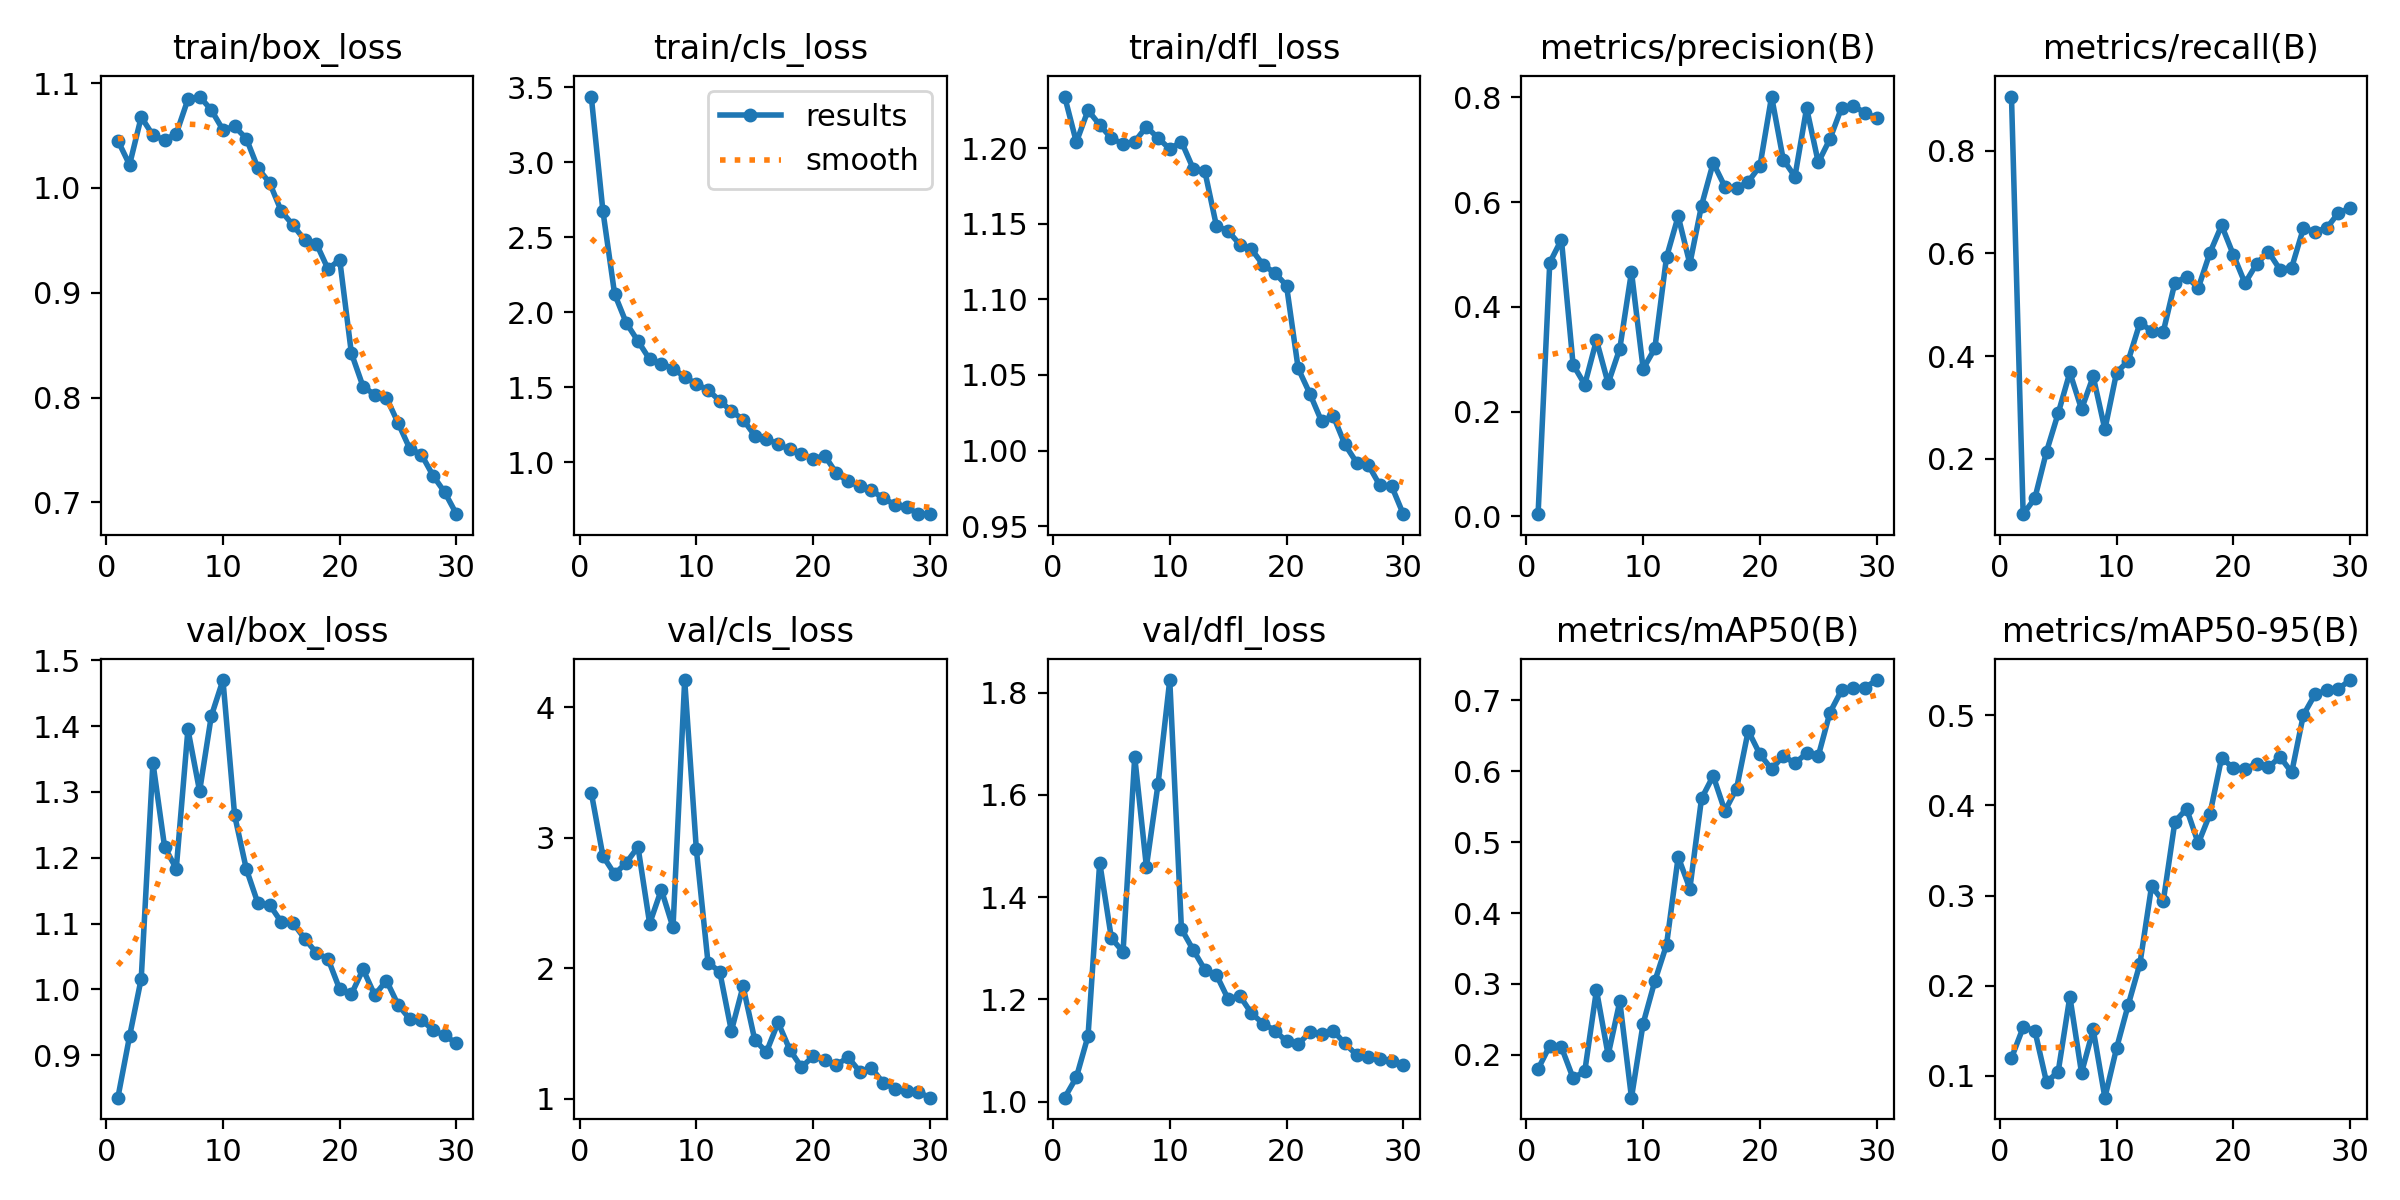

The table this chart was drawn from, first rows:
epoch, time, train/box_loss, train/cls_loss, train/dfl_loss, metrics/precision(B), metrics/recall(B), metrics/mAP50(B), metrics/mAP50-95(B), val/box_loss, val/cls_loss, val/dfl_loss, lr/pg0, lr/pg1, lr/pg2
1, 15.24, 1.045, 3.437, 1.234, 0.004, 0.9053, 0.1802, 0.1196, 0.8356, 3.344, 1.008, 0.0001222, 0.0001222, 0.0001222
2, 28.98, 1.022, 2.672, 1.204, 0.484, 0.09257, 0.2129, 0.1537, 0.9287, 2.858, 1.048, 0.0002471, 0.0002471, 0.0002471
3, 42.76, 1.068, 2.121, 1.225, 0.5284, 0.1234, 0.2109, 0.1502, 1.016, 2.72, 1.128, 0.0003632, 0.0003632, 0.0003632
4, 57.34, 1.05, 1.928, 1.215, 0.2894, 0.2142, 0.1674, 0.09294, 1.345, 2.807, 1.468, 0.0004705, 0.0004705, 0.0004705
5, 71.19, 1.046, 1.808, 1.207, 0.2514, 0.2888, 0.177, 0.1044, 1.217, 2.929, 1.32, 0.000569, 0.000569, 0.000569
6, 84, 1.052, 1.686, 1.203, 0.3363, 0.3684, 0.2913, 0.1878, 1.183, 2.341, 1.293, 0.0006587, 0.0006587, 0.0006587
7, 97.71, 1.085, 1.658, 1.204, 0.2538, 0.297, 0.1999, 0.1032, 1.395, 2.601, 1.674, 0.0007395, 0.0007395, 0.0007395
8, 110.6, 1.087, 1.624, 1.214, 0.3202, 0.3606, 0.2754, 0.1513, 1.301, 2.312, 1.459, 0.0008116, 0.0008116, 0.0008116
9, 124.2, 1.074, 1.57, 1.207, 0.4666, 0.2576, 0.1398, 0.07561, 1.415, 4.206, 1.622, 0.0008177, 0.0008177, 0.0008177
10, 137.2, 1.055, 1.521, 1.2, 0.2814, 0.3679, 0.2443, 0.1305, 1.47, 2.909, 1.825, 0.000781, 0.000781, 0.000781
11, 150, 1.059, 1.482, 1.204, 0.3205, 0.3912, 0.304, 0.1786, 1.265, 2.04, 1.338, 0.0007444, 0.0007444, 0.0007444
12, 163.1, 1.047, 1.411, 1.187, 0.4946, 0.4648, 0.355, 0.2242, 1.183, 1.974, 1.297, 0.0007077, 0.0007077, 0.0007077
13, 175.7, 1.019, 1.341, 1.185, 0.5729, 0.4494, 0.479, 0.3105, 1.131, 1.519, 1.258, 0.000671, 0.000671, 0.000671
14, 189, 1.005, 1.285, 1.149, 0.482, 0.4475, 0.4344, 0.2936, 1.129, 1.861, 1.248, 0.0006344, 0.0006344, 0.0006344
15, 201.5, 0.9778, 1.178, 1.145, 0.5933, 0.5433, 0.5614, 0.3822, 1.102, 1.451, 1.201, 0.0005977, 0.0005977, 0.0005977
16, 214.5, 0.9646, 1.156, 1.136, 0.6749, 0.5543, 0.5932, 0.3962, 1.101, 1.357, 1.207, 0.0005611, 0.0005611, 0.0005611
17, 227.4, 0.9502, 1.121, 1.133, 0.6294, 0.5329, 0.5439, 0.358, 1.077, 1.584, 1.173, 0.0005244, 0.0005244, 0.0005244
18, 240.3, 0.9469, 1.086, 1.123, 0.6264, 0.6013, 0.5753, 0.3905, 1.056, 1.375, 1.153, 0.0004877, 0.0004877, 0.0004877
19, 253.2, 0.9226, 1.056, 1.118, 0.6388, 0.6547, 0.6568, 0.4531, 1.046, 1.241, 1.139, 0.0004511, 0.0004511, 0.0004511
20, 266.8, 0.9315, 1.024, 1.109, 0.6686, 0.5975, 0.6236, 0.4414, 1, 1.324, 1.118, 0.0004144, 0.0004144, 0.0004144
21, 286.1, 0.8424, 1.044, 1.054, 0.8015, 0.5422, 0.6029, 0.4408, 0.9929, 1.294, 1.112, 0.0003777, 0.0003777, 0.0003777
22, 297.8, 0.8105, 0.9263, 1.038, 0.681, 0.5798, 0.6213, 0.4462, 1.031, 1.26, 1.136, 0.0003411, 0.0003411, 0.0003411
23, 310.8, 0.8028, 0.8731, 1.019, 0.6486, 0.6035, 0.611, 0.4423, 0.9913, 1.316, 1.133, 0.0003044, 0.0003044, 0.0003044
24, 324.1, 0.7999, 0.8403, 1.023, 0.7794, 0.5684, 0.6252, 0.454, 1.014, 1.208, 1.139, 0.0002678, 0.0002678, 0.0002678
25, 337.2, 0.7758, 0.8144, 1.004, 0.6755, 0.5726, 0.6213, 0.4367, 0.9767, 1.235, 1.114, 0.0002311, 0.0002311, 0.0002311
26, 349.8, 0.7513, 0.7605, 0.9921, 0.7206, 0.6486, 0.6825, 0.5004, 0.955, 1.122, 1.092, 0.0001944, 0.0001944, 0.0001944
27, 363.2, 0.7456, 0.7188, 0.9905, 0.7804, 0.6425, 0.7141, 0.5234, 0.9543, 1.075, 1.088, 0.0001578, 0.0001578, 0.0001578
28, 375.7, 0.7254, 0.6994, 0.9769, 0.7835, 0.6492, 0.7177, 0.528, 0.9379, 1.057, 1.084, 0.0001211, 0.0001211, 0.0001211
29, 388.6, 0.7096, 0.6576, 0.9766, 0.7704, 0.679, 0.7177, 0.5295, 0.9304, 1.052, 1.08, 8.4436e-05, 8.4436e-05, 8.4436e-05
30, 402.3, 0.6888, 0.6545, 0.9579, 0.7601, 0.6875, 0.7283, 0.5393, 0.918, 1.008, 1.071, 4.7773e-05, 4.7773e-05, 4.7773e-05
